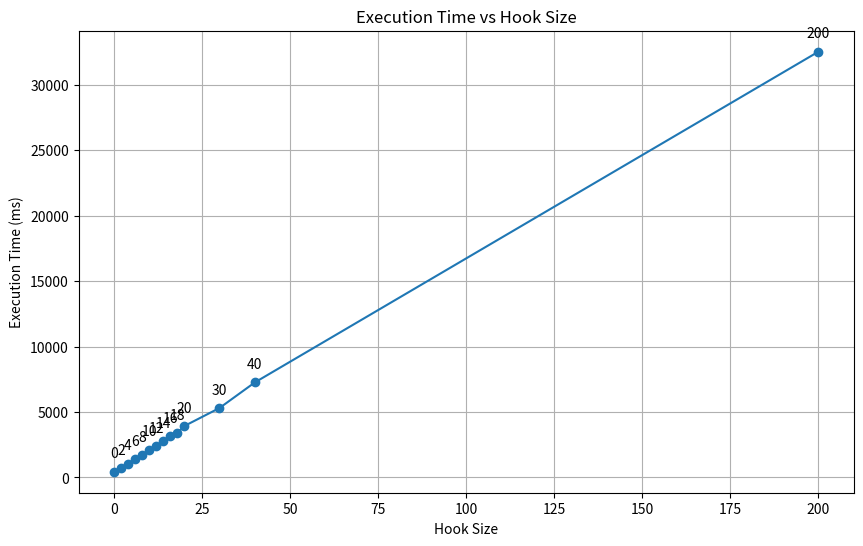

Here is the Python script that generated this plot:
import matplotlib.pyplot as plt

# Data
x = [0, 2, 4, 6, 8, 10, 12, 14, 16, 18, 20, 30, 40, 200]
y = [440, 692, 1050, 1380, 1720, 2120, 2401, 2780, 3160, 3400, 3930, 5310, 7260, 32540]

# Create the plot
plt.figure(figsize=(10, 6))
plt.plot(x, y, marker='o')

# Add title and labels
plt.title('Execution Time vs Hook Size')
plt.xlabel('Hook Size')
plt.ylabel('Execution Time (ms)')

# Annotate points with input sizes
for i in range(len(x)):
    plt.annotate(f'{x[i]}', (x[i], y[i]), textcoords="offset points", xytext=(0, 10), ha='center')

# Show grid
plt.grid(True)

# Show the plot
plt.show()

